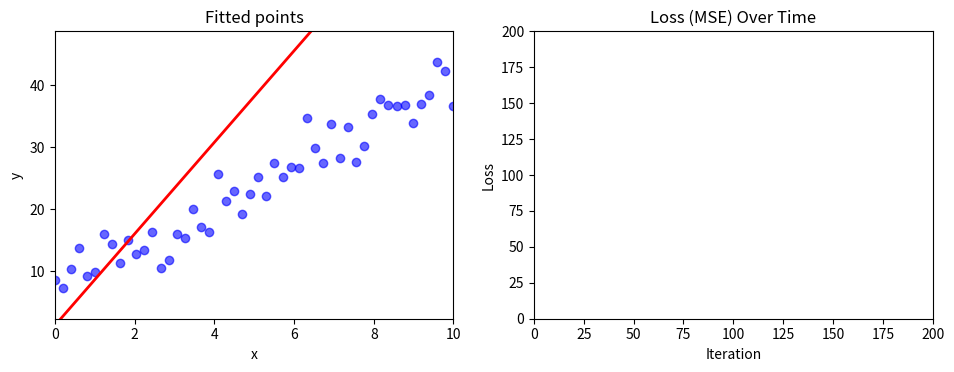

This figure's Python source:
import numpy as np
import matplotlib.pyplot as plt
from matplotlib.animation import FuncAnimation

# ----- Generate synthetic data -----
np.random.seed(42)
x = np.linspace(0, 10, 50)
y = 3.5 * x + 7 + np.random.randn(*x.shape) * 3

# ----- Gradient Descent Parameters -----
lr = 0.0005          # TODO: play with different values of learning rate
epochs = 200
w0, w1 = 0.0, 0.0
loss_history = []

# ----- Set up plot -----
fig, (ax1, ax2) = plt.subplots(1, 2, figsize=(10, 4))
plt.tight_layout(pad=3)

# Left: regression fit
ax1.scatter(x, y, color='blue', alpha=0.6, label='Data')
line, = ax1.plot([], [], color='red', lw=2)
ax1.set_xlim(0, 10)
ax1.set_ylim(min(y)-5, max(y)+5)
ax1.set_title("Fitting Line (Gradient Descent)")
ax1.set_xlabel("x")
ax1.set_ylabel("y")

# Right: loss curve
ax2.set_xlim(0, epochs)
ax2.set_ylim(0, 200)
ax2.set_title("Loss (MSE) Over Time")
ax2.set_xlabel("Iteration")
ax2.set_ylabel("Loss")
loss_line, = ax2.plot([], [], color='green')


# ----- Animation function -----
def update(frame):
    global w0, w1
    y_pred = w1 * x + w0

    error = y - y_pred             # TODO: vector of element-wise differences
    loss = np.mean(error**2)
    loss_history.append(loss)

    # Compute gradients
    dw0 = -2 * np.sum(error)       # TODO: calculate and fill in the gradient
    dw1 = -2 * np.sum(error * x)  # TODO: calculate and fill in the gradient

    # Update parameters
    w0 -= lr * dw0                 # TODO: use gradient descent to update the weights
    w1 -= lr * dw1           # TODO: use gradient descent to update the weights

    # Update line plot
    line.set_data(x, y_pred)
    ax1.set_title(f"Fitted points")

    # Update loss plot
    loss_line.set_data(range(len(loss_history)), loss_history)
    return line, loss_line


# ----- Create animation -----
ani = FuncAnimation(fig, update, frames=epochs, interval=50, blit=True, repeat=False)

plt.show()
